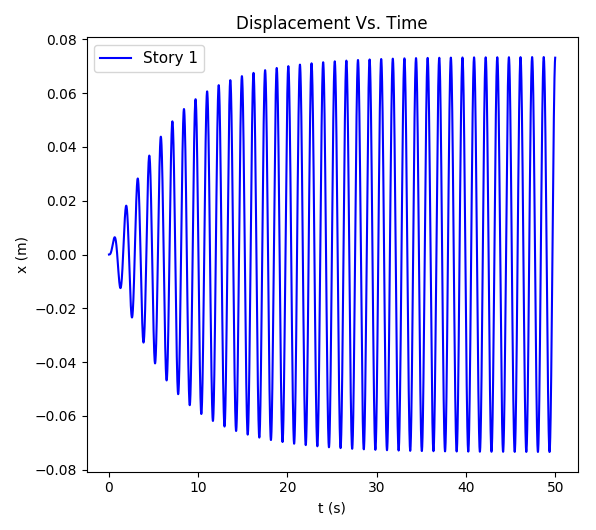

Source data for this figure (header and first rows):
0.0, 0.0
0.005, 0.0
0.01, 6.0596707861289867e-08
0.015, 2.4226923932352016e-07
0.02, 6.0530725930466369e-07
0.025, 1.2097393343596356e-06
0.03, 2.1152615601916672e-06
0.035, 3.3811665278572102e-06
0.04, 5.0662726920013423e-06
0.045, 7.2288542041066277e-06
0.05, 9.926571273334408e-06
0.055, 1.3216401117083937e-05
0.06, 1.7154569562891969e-05
0.065, 2.1796483362743731e-05
0.07, 2.7196663280266162e-05
0.075, 3.3408678010626364e-05
0.08, 4.0485078992262685e-05
0.085, 4.8477336168833754e-05
0.09, 5.7435774758982014e-05
0.095, 6.7409513090674268e-05
0.1, 7.8446401556002196e-05
0.105, 9.0592962741402471e-05
0.11, 0.0001039
0.115, 0.0001184
0.12, 0.0001341
0.125, 0.0001512
0.13, 0.0001695
0.135, 0.0001892
0.14, 0.0002103
0.145, 0.0002328
0.15, 0.0002568
0.155, 0.0002823
0.16, 0.0003093
0.165, 0.0003378
0.17, 0.0003679
0.175, 0.0003996
0.18, 0.0004329
0.185, 0.0004678
0.19, 0.0005044
0.195, 0.0005426
0.2, 0.0005825
0.205, 0.0006241
0.21, 0.0006674
0.215, 0.0007124
0.22, 0.0007591
0.225, 0.0008074
0.23, 0.0008575
0.235, 0.0009093
0.24, 0.0009627
0.245, 0.001018
0.25, 0.001075
0.255, 0.001133
0.26, 0.001193
0.265, 0.001255
0.27, 0.001318
0.275, 0.001383
0.28, 0.001449
0.285, 0.001517
0.29, 0.001587
0.295, 0.001658
0.3, 0.00173
... 9,940 more rows
